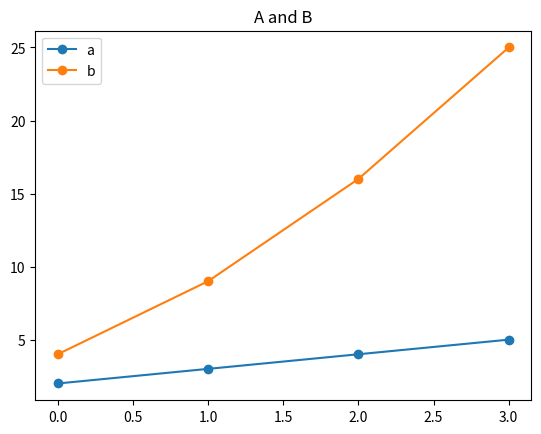

Write Python code to recreate this figure.
#Sprint 3: Exploratory Data Analysis (EDA)
#Chapter 3: Data Visualization


#Lesson 1: Creating Figures in Python with Matplotlib
#Different styles can even be combined. For example, when we want both lines and points, there's style='o-':
import pandas as pd
from matplotlib import pyplot as plt

df = pd.DataFrame({'a':[2, 3, 4, 5], 'b':[4, 9, 16, 25]})
#print(df)

df.plot(title='A and B', style='o-')
plt.show()
